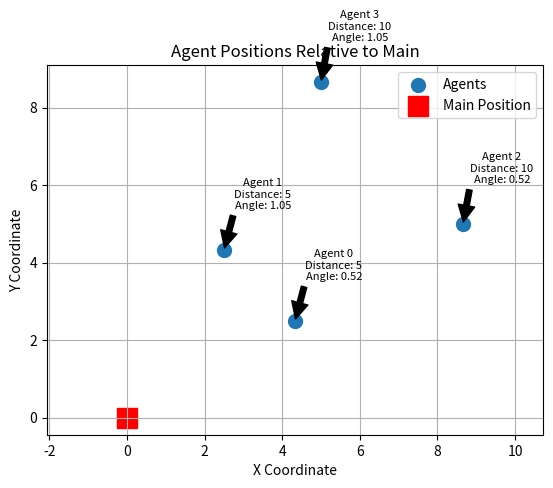

Write Python code to recreate this figure.
import numpy as np
import matplotlib.pyplot as plt

def plot_agent_positions(target_info):
    num_agents = target_info["num_agents"]

    # 主位置
    main_position = np.array([0, 0])

    # 初始化代理位置数组
    agent_positions = np.zeros((num_agents, 2))

    # 逐个处理每个代理
    for i in range(num_agents):
        distance, angle = target_info[str(i)]
        # 计算代理相对于主位置的位置
        agent_positions[i, 0] = distance * np.cos(angle)
        agent_positions[i, 1] = distance * np.sin(angle)

    # 绘制代理位置和主位置
    plt.scatter(agent_positions[:, 0], agent_positions[:, 1], label="Agents", marker='o', s=100)
    plt.scatter(main_position[0], main_position[1], color='red', label="Main Position", marker='s', s=200)
    
    # 添加注释
    for i, values in target_info.items():
        if i != "num_agents":
            distance, angle = values
            plt.annotate(f"Agent {i}\nDistance: {distance}\nAngle: {angle:.2f}", 
                         xy=(agent_positions[int(i), 0], agent_positions[int(i), 1]), 
                         xytext=(agent_positions[int(i), 0]+1, agent_positions[int(i), 1]+1),
                         arrowprops=dict(facecolor='black', shrink=0.05),
                         fontsize=8, ha='center', va='bottom')

    # 设置图形属性
    plt.title("Agent Positions Relative to Main")
    plt.xlabel("X Coordinate")
    plt.ylabel("Y Coordinate")
    plt.legend()
    plt.grid(True)
    plt.axis('equal')  # 使坐标轴比例相等
    plt.show()

# 示例数据
pi=np.pi
target_info={"num_agents":4,"0":(5,pi/6),"1":(5,pi/3),"2":(10,pi/6),"3":(10,pi/3)}


# 调用函数进行绘图
plot_agent_positions(target_info)
